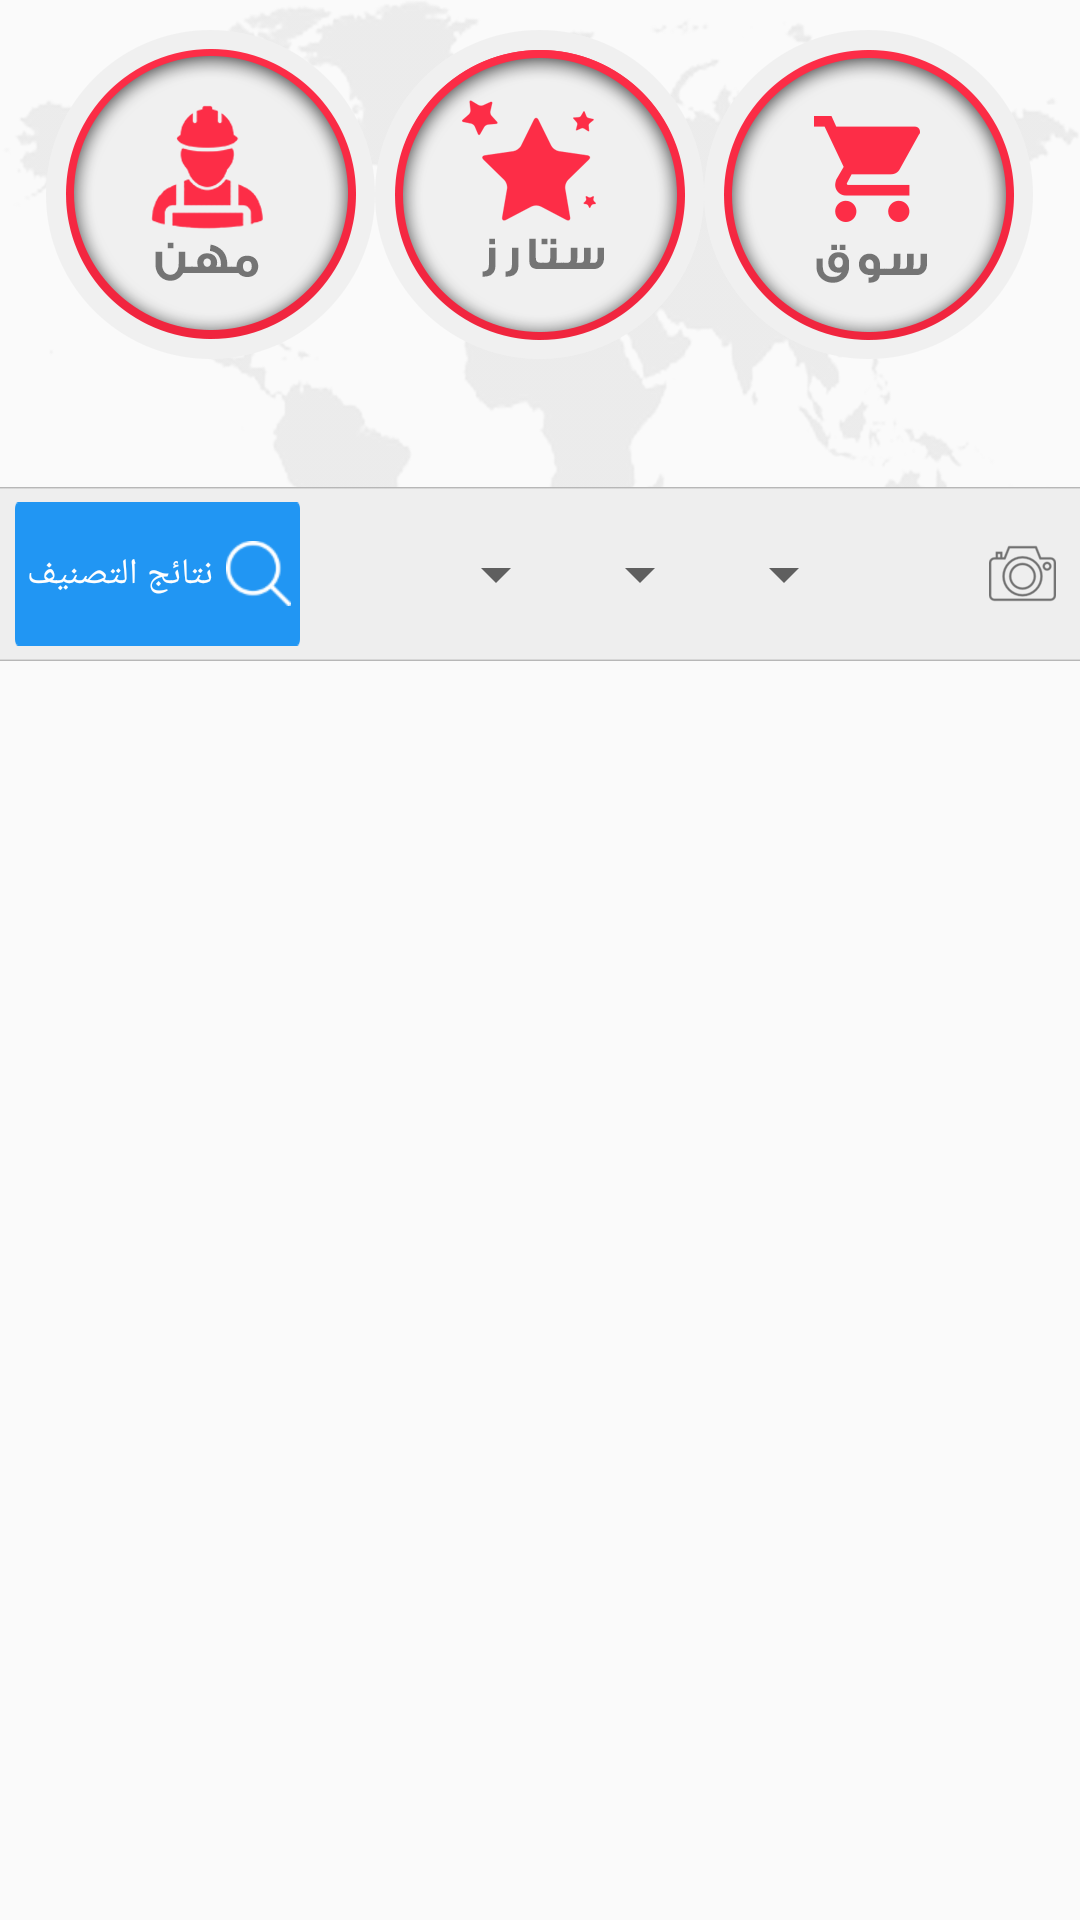

Write the Android layout XML for this screen, with the resource values it uses.
<!-- AndroidManifest.xml: application theme AppThemeNoActionBar -->
<!-- res/layout/fragment_home.xml -->
<?xml version="1.0" encoding="utf-8"?>
<LinearLayout xmlns:android="http://schemas.android.com/apk/res/android"
    android:layout_width="match_parent"
    android:layout_height="match_parent"
    android:orientation="vertical">


    <FrameLayout
        android:id="@+id/top_view"
        android:layout_width="match_parent"
        android:layout_height="wrap_content"
        android:background="@drawable/bg_earth"
        android:layoutDirection="rtl"
        android:orientation="vertical">

        <LinearLayout
            android:id="@+id/rl_buttons_container"
            android:layout_width="match_parent"
            android:layout_height="wrap_content"
            android:layout_gravity="top"
            android:layout_margin="10dp"
            android:gravity="center"
            android:layoutDirection="rtl">

            <Button
                android:id="@+id/btn_sooq"
                android:layout_width="wrap_content"
                android:layout_height="wrap_content"
                android:layout_alignParentStart="true"
                android:layout_centerInParent="true"
                android:background="@drawable/btn_sooq" />

            <Button
                android:id="@+id/btn_stars"
                android:layout_width="wrap_content"
                android:layout_height="wrap_content"
                android:layout_centerInParent="true"
                android:background="@drawable/btn_stars" />

            <Button
                android:id="@+id/btn_mehan"
                android:layout_width="wrap_content"
                android:layout_height="wrap_content"
                android:layout_alignParentEnd="true"
                android:layout_centerInParent="true"
                android:background="@drawable/btn_mehan" />


        </LinearLayout>

        <LinearLayout
            android:layout_width="match_parent"
            android:layout_height="wrap_content"
            android:layout_gravity="bottom"
            android:background="@drawable/bg_gray"
            android:padding="5dp"
            android:weightSum="12">

            <ImageButton
                android:id="@+id/ib_switch_photos"
                android:layout_width="wrap_content"
                android:layout_height="wrap_content"
                android:layout_gravity="start|center"
                android:layout_margin="3dp"
                android:background="@drawable/ic_camera" />

            <LinearLayout
                android:layout_width="wrap_content"
                android:layout_height="wrap_content"
                android:layout_gravity="center"
                android:layout_weight="12"
                android:gravity="center"
                android:orientation="horizontal">

                <Spinner
                    android:id="@+id/spinner_category"
                    android:layout_width="wrap_content"
                    android:layout_height="wrap_content"
                    android:layoutDirection="rtl" />

                <Spinner
                    android:id="@+id/spinner_sub"
                    android:layout_width="wrap_content"
                    android:layout_height="wrap_content"
                    android:layoutDirection="rtl" />

                <Spinner
                    android:id="@+id/spinner_values"
                    android:layout_width="wrap_content"
                    android:layout_height="wrap_content"
                    android:layoutDirection="rtl" />

            </LinearLayout>

            <Button
                android:id="@+id/btn_filter_results"
                android:layout_width="wrap_content"
                android:layout_height="wrap_content"
                android:layout_gravity="end|center"
                android:background="@drawable/btn_search_results"
                android:drawablePadding="3dp"
                android:drawableStart="@drawable/ic_search"
                android:padding="3dp"
                android:text="@string/search_results"
                android:textColor="@color/white"
                android:textSize="12sp" />
        </LinearLayout>

    </FrameLayout>

    <FrameLayout
        android:id="@+id/fl_container"
        android:layout_width="match_parent"
        android:layout_height="wrap_content">

        <android.support.v7.widget.RecyclerView
            android:id="@+id/rv_results"
            android:layout_width="match_parent"
            android:layout_height="match_parent"
            android:layoutDirection="rtl" />

        <ProgressBar
            android:id="@+id/pb_ads"
            android:layout_width="wrap_content"
            android:layout_height="wrap_content"
            android:layout_gravity="center"
            android:visibility="visible" />
    </FrameLayout>
</LinearLayout>
<!-- resources referenced by this layout -->
<resources>
  <color name="white">#FEFEFE</color>
  <!-- drawable bg_earth: png bitmap (drawable-hdpi, 90238 bytes) -->
  <!-- drawable bg_gray: png bitmap (drawable-hdpi, 1143 bytes) -->
  <!-- drawable btn_mehan: png bitmap (drawable-hdpi, 15424 bytes) -->
  <!-- drawable btn_search_results: png bitmap (drawable-hdpi, 1060 bytes) -->
  <!-- drawable btn_sooq: png bitmap (drawable-hdpi, 14305 bytes) -->
  <!-- drawable btn_stars: png bitmap (drawable-hdpi, 14896 bytes) -->
  <!-- drawable ic_camera: png bitmap (drawable-hdpi, 1837 bytes) -->
  <!-- drawable ic_search: png bitmap (drawable-hdpi, 1533 bytes) -->
  <string name="search_results">نتائج التصنيف</string>
  <style name="AppThemeNoActionBar" parent="Theme.AppCompat.Light.NoActionBar">
          
          <item name="colorPrimary">@color/colorPrimary</item>
          <item name="colorPrimaryDark">@color/colorPrimaryDark</item>
          <item name="colorAccent">@color/red</item>
      </style>
  <color name="colorPrimary">#3F51B5</color>
  <color name="colorPrimaryDark">#303F9F</color>
  <color name="red">#fd2d47</color>
</resources>
